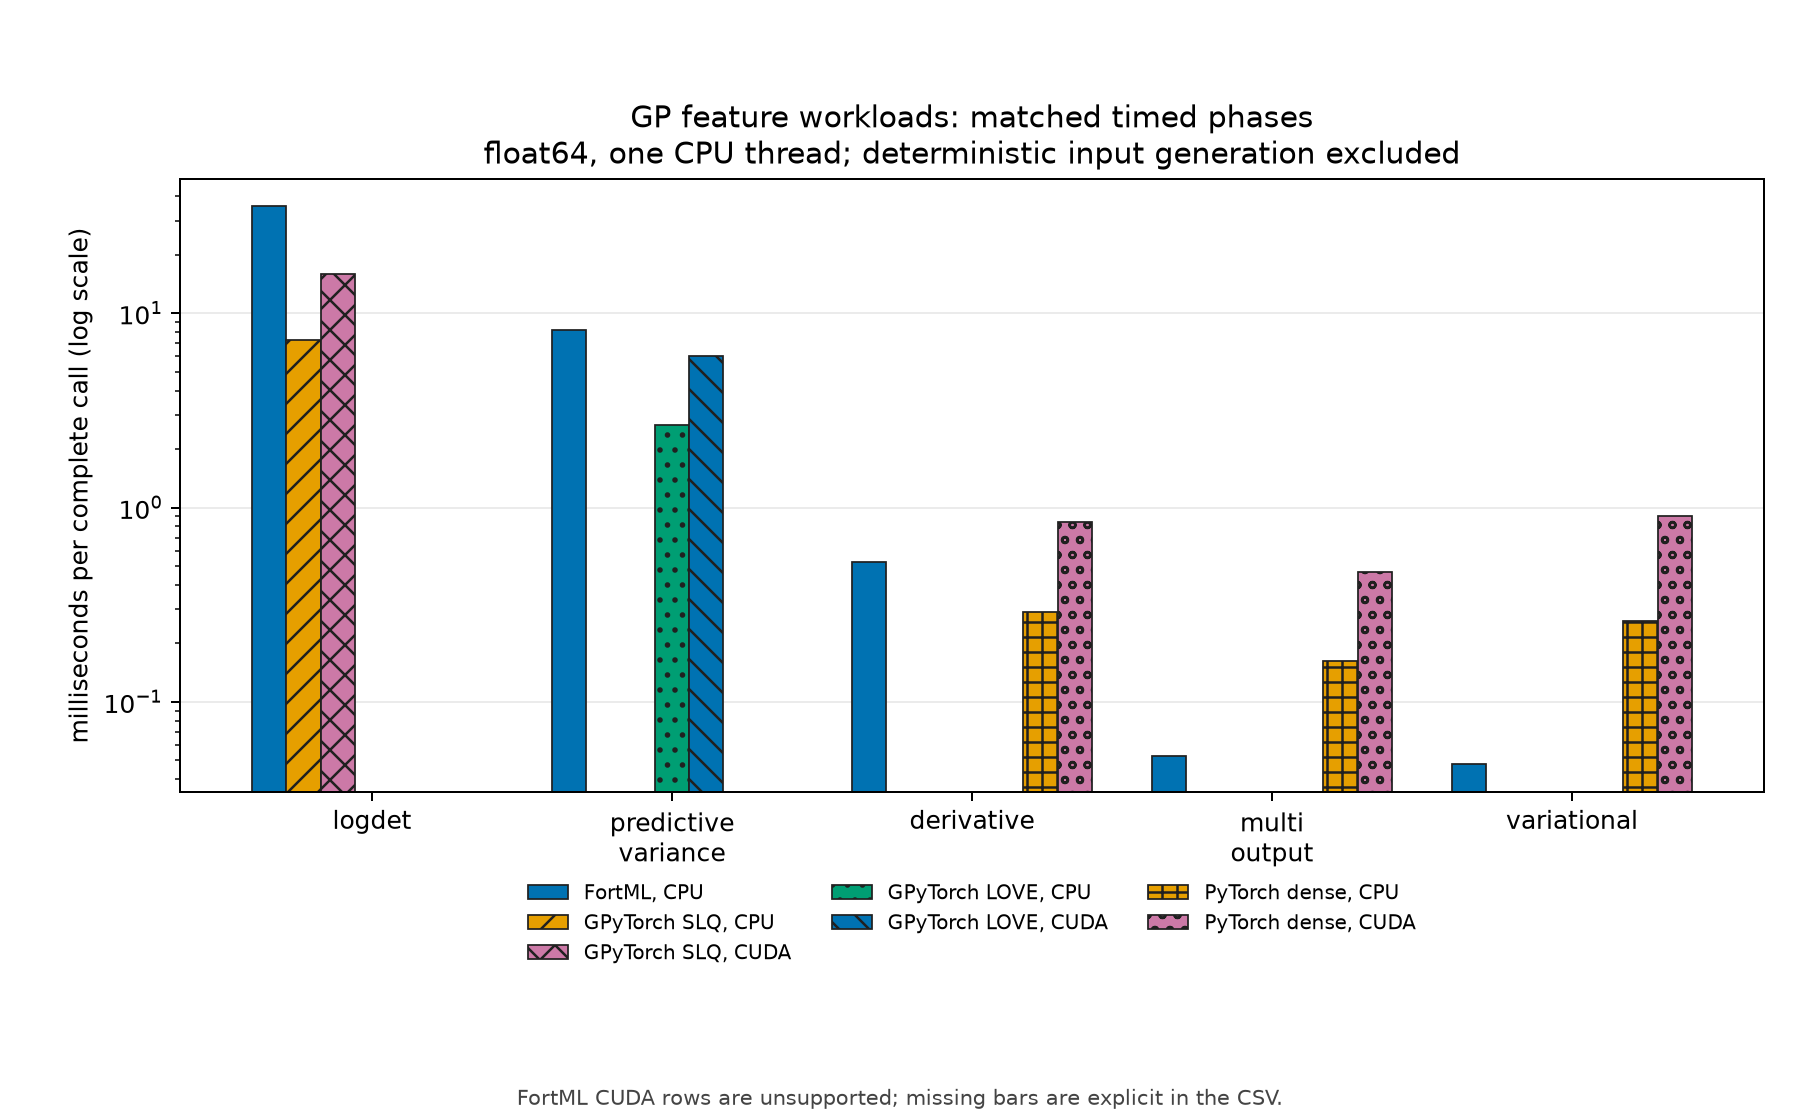

Data behind this chart, as committed beside it:
workload, n_samples, n_features, n_outputs, n_test, n_inducing, repetitions, seconds_per_call, relative_error, backend, device, status, warmups, setup_seconds, build_seconds, peak_memory_bytes, executable_bytes, oracle, threads, cpu_affinity, compiler, compiler_version, flags, python_version
logdet, 64, 2, 1, 0, 0, 3, 3.5431905333333333E-02, 0.004207, fortml, cpu, pass, 1, , 3.065, 6627328, 897416, independent_numpy_full_output, 1, 0, gfortran, GNU Fortran (GCC) 16.1.1 20260728, -O3 -funroll-loops, 3.14.6
logdet, 64, 2, 1, 0, 0, 3, 0.007317, 0.02324, gpytorch_slq, cpu, pass, 1, 0.1589, 0.0, 853770240, not_applicable, independent_numpy_dense_linear_algebra, 1, 0, python, , torch.set_num_threads(1), 3.14.6
logdet, 64, 2, 1, 0, 0, 3, 0.01588, 0.02172, gpytorch_slq, cuda, pass, 1, 0.3151, 0.0, 35137024, not_applicable, independent_numpy_dense_linear_algebra, 1, 0, python, , torch.set_num_threads(1), 3.14.6
logdet, 64, 2, 1, 0, 0, 3, , , fortml, cuda, unsupported, 0, , 3.065, , 897416, not_applicable, 1, 0, gfortran, GNU Fortran (GCC) 16.1.1 20260728, -O3 -funroll-loops, 3.14.6
predictive_variance, 64, 2, 1, 16, 0, 3, 8.2281966666666664E-03, 1.5543122344752192e-15, fortml, cpu, pass, 1, , 3.065, 6365184, 897416, independent_numpy_full_output, 1, 0, gfortran, GNU Fortran (GCC) 16.1.1 20260728, -O3 -funroll-loops, 3.14.6
predictive_variance, 64, 2, 1, 16, 0, 3, 0.002662, 7.184579153829418e-08, gpytorch_love, cpu, pass, 1, 0.1586, 0.0, 849633280, not_applicable, independent_numpy_dense_linear_algebra, 1, 0, python, , torch.set_num_threads(1), 3.14.6
predictive_variance, 64, 2, 1, 16, 0, 3, 0.006033, 7.188417416870152e-08, gpytorch_love, cuda, pass, 1, 0.2989, 0.0, 33658368, not_applicable, independent_numpy_dense_linear_algebra, 1, 0, python, , torch.set_num_threads(1), 3.14.6
predictive_variance, 64, 2, 1, 16, 0, 3, , , fortml, cuda, unsupported, 0, , 3.065, , 897416, not_applicable, 1, 0, gfortran, GNU Fortran (GCC) 16.1.1 20260728, -O3 -funroll-loops, 3.14.6
derivative, 48, 1, 2, 24, 0, 3, 5.2625133333333331E-04, 1.0388396867895822e-15, fortml, cpu, pass, 1, , 3.065, 8593408, 897416, independent_numpy_full_output, 1, 0, gfortran, GNU Fortran (GCC) 16.1.1 20260728, -O3 -funroll-loops, 3.14.6
derivative, 48, 1, 2, 24, 0, 3, 0.0002892, 6.925597911930549e-16, pytorch_dense, cpu, pass, 1, 0.0001997, 0.0, 790630400, not_applicable, independent_numpy_dense_linear_algebra, 1, 0, python, , torch.set_num_threads(1), 3.14.6
derivative, 48, 1, 2, 24, 0, 3, 0.0008453, 6.925597911930549e-16, pytorch_dense, cuda, pass, 1, 0.09988, 0.0, 33691136, not_applicable, independent_numpy_dense_linear_algebra, 1, 0, python, , torch.set_num_threads(1), 3.14.6
derivative, 48, 1, 2, 24, 0, 3, , , fortml, cuda, unsupported, 0, , 3.065, , 897416, not_applicable, 1, 0, gfortran, GNU Fortran (GCC) 16.1.1 20260728, -O3 -funroll-loops, 3.14.6
multi_output, 24, 1, 3, 12, 0, 3, 5.2652666666666665E-05, 1.6776110547033911e-15, fortml, cpu, pass, 1, , 3.065, 8695808, 897416, independent_numpy_full_output, 1, 0, gfortran, GNU Fortran (GCC) 16.1.1 20260728, -O3 -funroll-loops, 3.14.6
multi_output, 24, 1, 3, 12, 0, 3, 0.0001626, 1.5789280514855448e-15, pytorch_dense, cpu, pass, 1, 0.0002143, 0.0, 795099136, not_applicable, independent_numpy_dense_linear_algebra, 1, 0, python, , torch.set_num_threads(1), 3.14.6
multi_output, 24, 1, 3, 12, 0, 3, 0.0004681, 1.4802450482676982e-15, pytorch_dense, cuda, pass, 1, 0.09644, 0.0, 33724416, not_applicable, independent_numpy_dense_linear_algebra, 1, 0, python, , torch.set_num_threads(1), 3.14.6
multi_output, 24, 1, 3, 12, 0, 3, , , fortml, cuda, unsupported, 0, , 3.065, , 897416, not_applicable, 1, 0, gfortran, GNU Fortran (GCC) 16.1.1 20260728, -O3 -funroll-loops, 3.14.6
variational, 64, 1, 1, 20, 12, 3, 4.7643333333333332E-05, 1.781280003338408e-11, fortml, cpu, pass, 1, , 3.065, 6496256, 897416, independent_numpy_full_output, 1, 0, gfortran, GNU Fortran (GCC) 16.1.1 20260728, -O3 -funroll-loops, 3.14.6
variational, 64, 1, 1, 20, 12, 3, 0.0002618, 8.570643700248674e-12, pytorch_dense, cpu, pass, 1, 0.0002142, 0.0, 794550272, not_applicable, independent_numpy_dense_linear_algebra, 1, 0, python, , torch.set_num_threads(1), 3.14.6
variational, 64, 1, 1, 20, 12, 3, 0.0009066, 1.6936415607161637e-11, pytorch_dense, cuda, pass, 1, 0.09781, 0.0, 33594880, not_applicable, independent_numpy_dense_linear_algebra, 1, 0, python, , torch.set_num_threads(1), 3.14.6
variational, 64, 1, 1, 20, 12, 3, , , fortml, cuda, unsupported, 0, , 3.065, , 897416, not_applicable, 1, 0, gfortran, GNU Fortran (GCC) 16.1.1 20260728, -O3 -funroll-loops, 3.14.6
